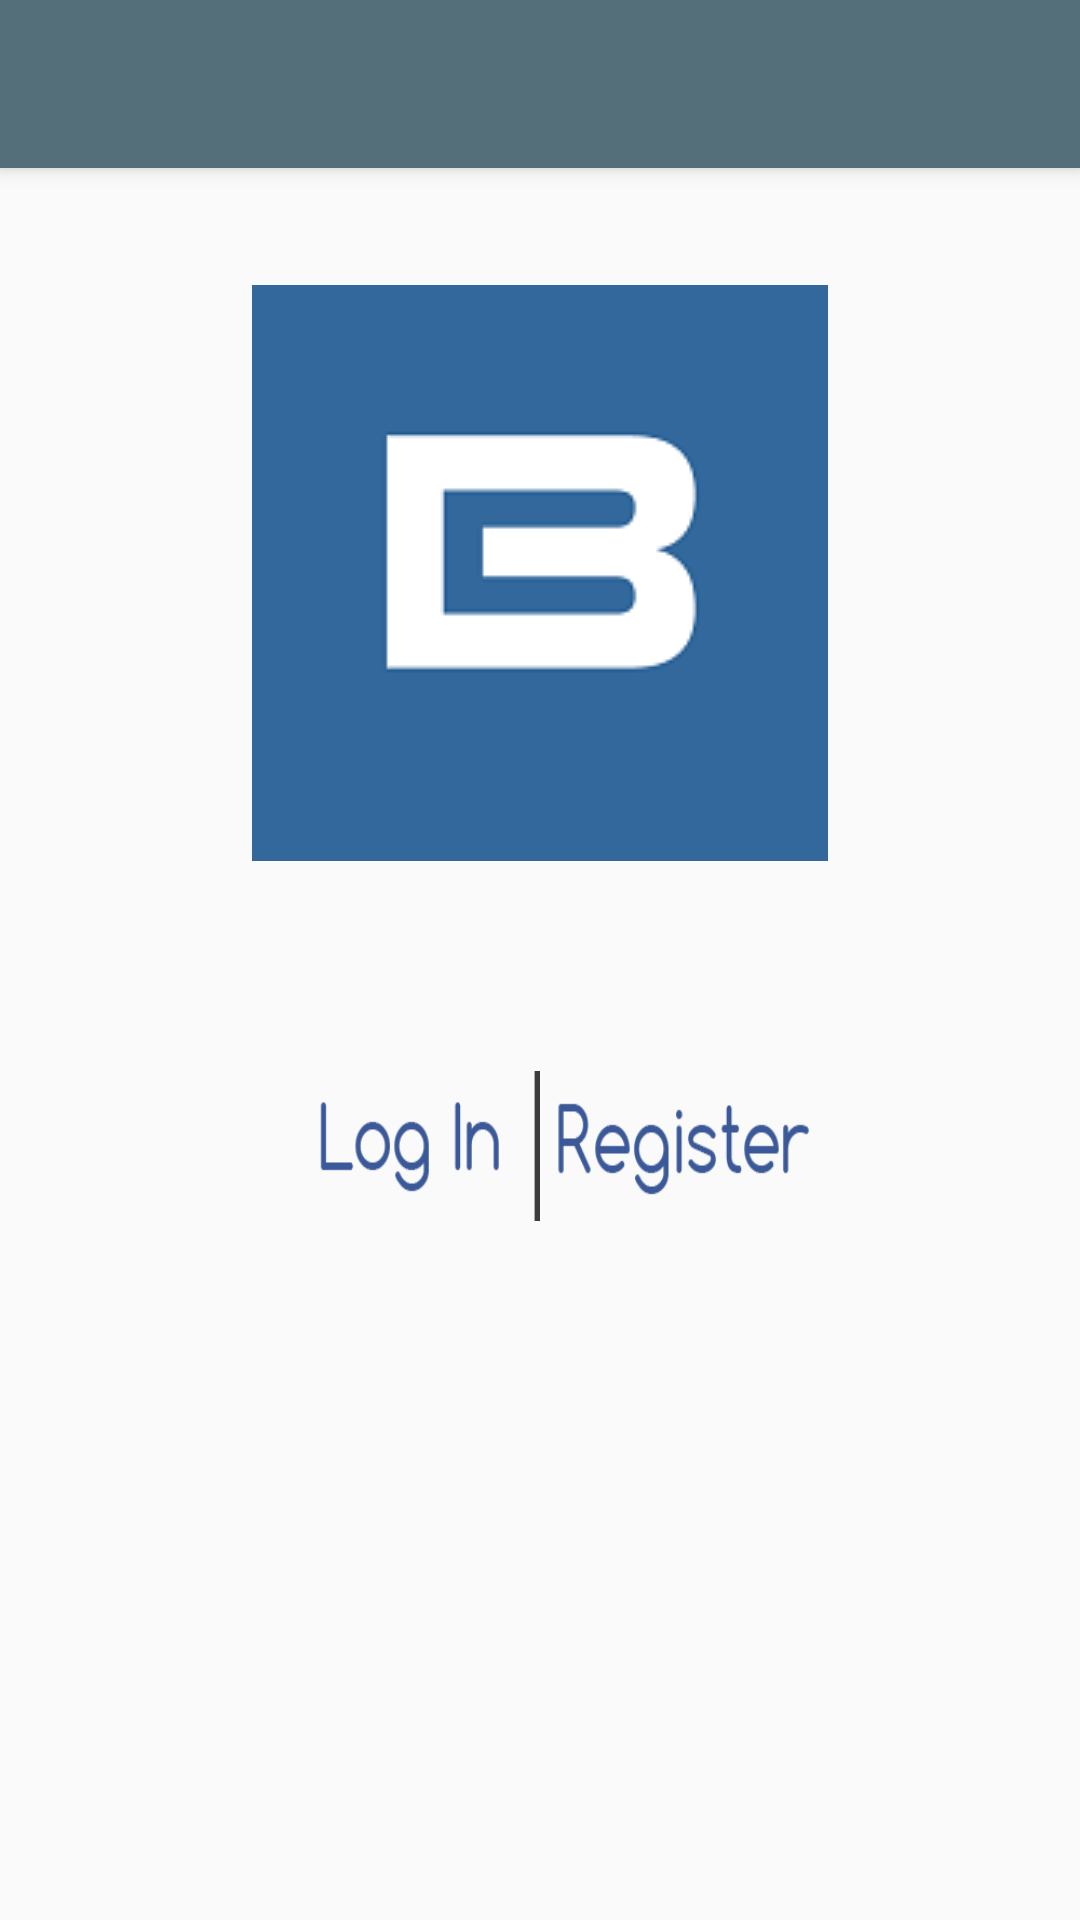

Produce the Android XML layout that renders to this screen, including the resource entries it uses.
<!-- AndroidManifest.xml: activity theme AppTheme.NoActionBar -->
<!-- res/layout/activity_login.xml -->
<?xml version="1.0" encoding="utf-8"?>
<android.support.design.widget.CoordinatorLayout xmlns:android="http://schemas.android.com/apk/res/android"
    xmlns:app="http://schemas.android.com/apk/res-auto"
    xmlns:tools="http://schemas.android.com/tools"
    android:layout_width="match_parent"
    android:layout_height="match_parent"
    android:fitsSystemWindows="true"
    tools:context="id.co.imwizz.bolpax.ui.view.BuyerHomeActivity">

    <android.support.design.widget.AppBarLayout
        android:layout_width="match_parent"
        android:layout_height="wrap_content"
        android:theme="@style/AppTheme.AppBarOverlay">

        <android.support.v7.widget.Toolbar
            android:id="@+id/toolbar"
            android:layout_width="match_parent"
            android:layout_height="?attr/actionBarSize"
            android:background="#546E7A"
            app:popupTheme="@style/AppTheme.PopupOverlay" >
            <TextView
                style="@style/TextAppearance.AppCompat.Widget.ActionBar.Title"
                android:id="@+id/text_toolbar_title"
                android:layout_width="wrap_content"
                android:layout_height="wrap_content"
                android:layout_gravity="center"
                android:textSize="20dp"
                android:textColor="#ffffff" />
        </android.support.v7.widget.Toolbar>

    </android.support.design.widget.AppBarLayout>

    <include layout="@layout/content_login" />

</android.support.design.widget.CoordinatorLayout>
<!-- res/layout/content_login.xml (included above) -->
<?xml version="1.0" encoding="utf-8"?>
<RelativeLayout xmlns:android="http://schemas.android.com/apk/res/android"
    android:layout_width="match_parent" android:layout_height="match_parent">
    <LinearLayout
        android:layout_width="match_parent"
        android:layout_height="match_parent"
        android:orientation="vertical"
        android:layout_marginTop="50dp"
        android:gravity="center_horizontal">

        <ImageView
            android:layout_width="wrap_content"
            android:layout_height="wrap_content"
            android:id="@+id/image_logo_bolpax"
            android:layout_marginTop="45dp"
            android:src="@drawable/ic_bolpax"
            android:layout_alignParentTop="true"
            android:layout_alignRight="@+id/button_login"
            android:layout_alignEnd="@+id/button_login" />
        <LinearLayout
            android:layout_width="wrap_content"
            android:layout_height="wrap_content"
            android:orientation="horizontal"
            android:layout_marginTop="70dp">

            <Button
                style="?android:attr/buttonStyleSmall"
                android:layout_width="90dp"
                android:layout_height="50dp"
                android:id="@+id/button_login"
                android:background="@drawable/btn_login"
                android:layout_centerHorizontal="true"
                android:onClick="signIn"/>

            <Button
                style="?android:attr/buttonStyleSmall"
                android:layout_width="90dp"
                android:layout_height="50dp"
                android:id="@+id/button_register"
                android:background="@drawable/btn_register"
                android:layout_alignTop="@+id/button_login"/>
        </LinearLayout>

        <ProgressBar
            style="?android:attr/progressBarStyleLarge"
            android:layout_width="wrap_content"
            android:layout_height="wrap_content"
            android:id="@+id/progress_bar"
            android:visibility="gone"
            android:layout_gravity="center_horizontal" />

        <TextView
            android:layout_width="wrap_content"
            android:layout_height="wrap_content"
            android:textAppearance="?android:attr/textAppearanceSmall"
            android:text="Please Wait"
            android:visibility="gone"
            android:id="@+id/text_notification"
            android:layout_gravity="center_horizontal" />
    </LinearLayout>
</RelativeLayout>
<!-- resources referenced by this layout -->
<resources>
  <!-- drawable btn_login: png bitmap (drawable, 4311 bytes) -->
  <!-- drawable btn_register: png bitmap (drawable, 5184 bytes) -->
  <!-- drawable ic_bolpax: png bitmap (drawable, 2469 bytes) -->
  <style name="AppTheme.AppBarOverlay" parent="ThemeOverlay.AppCompat.Dark.ActionBar" />
  <style name="AppTheme.PopupOverlay" parent="ThemeOverlay.AppCompat.Light" />
  <style name="AppTheme.NoActionBar">
          <item name="windowActionBar">false</item>
          <item name="windowNoTitle">true</item>
      </style>
</resources>
